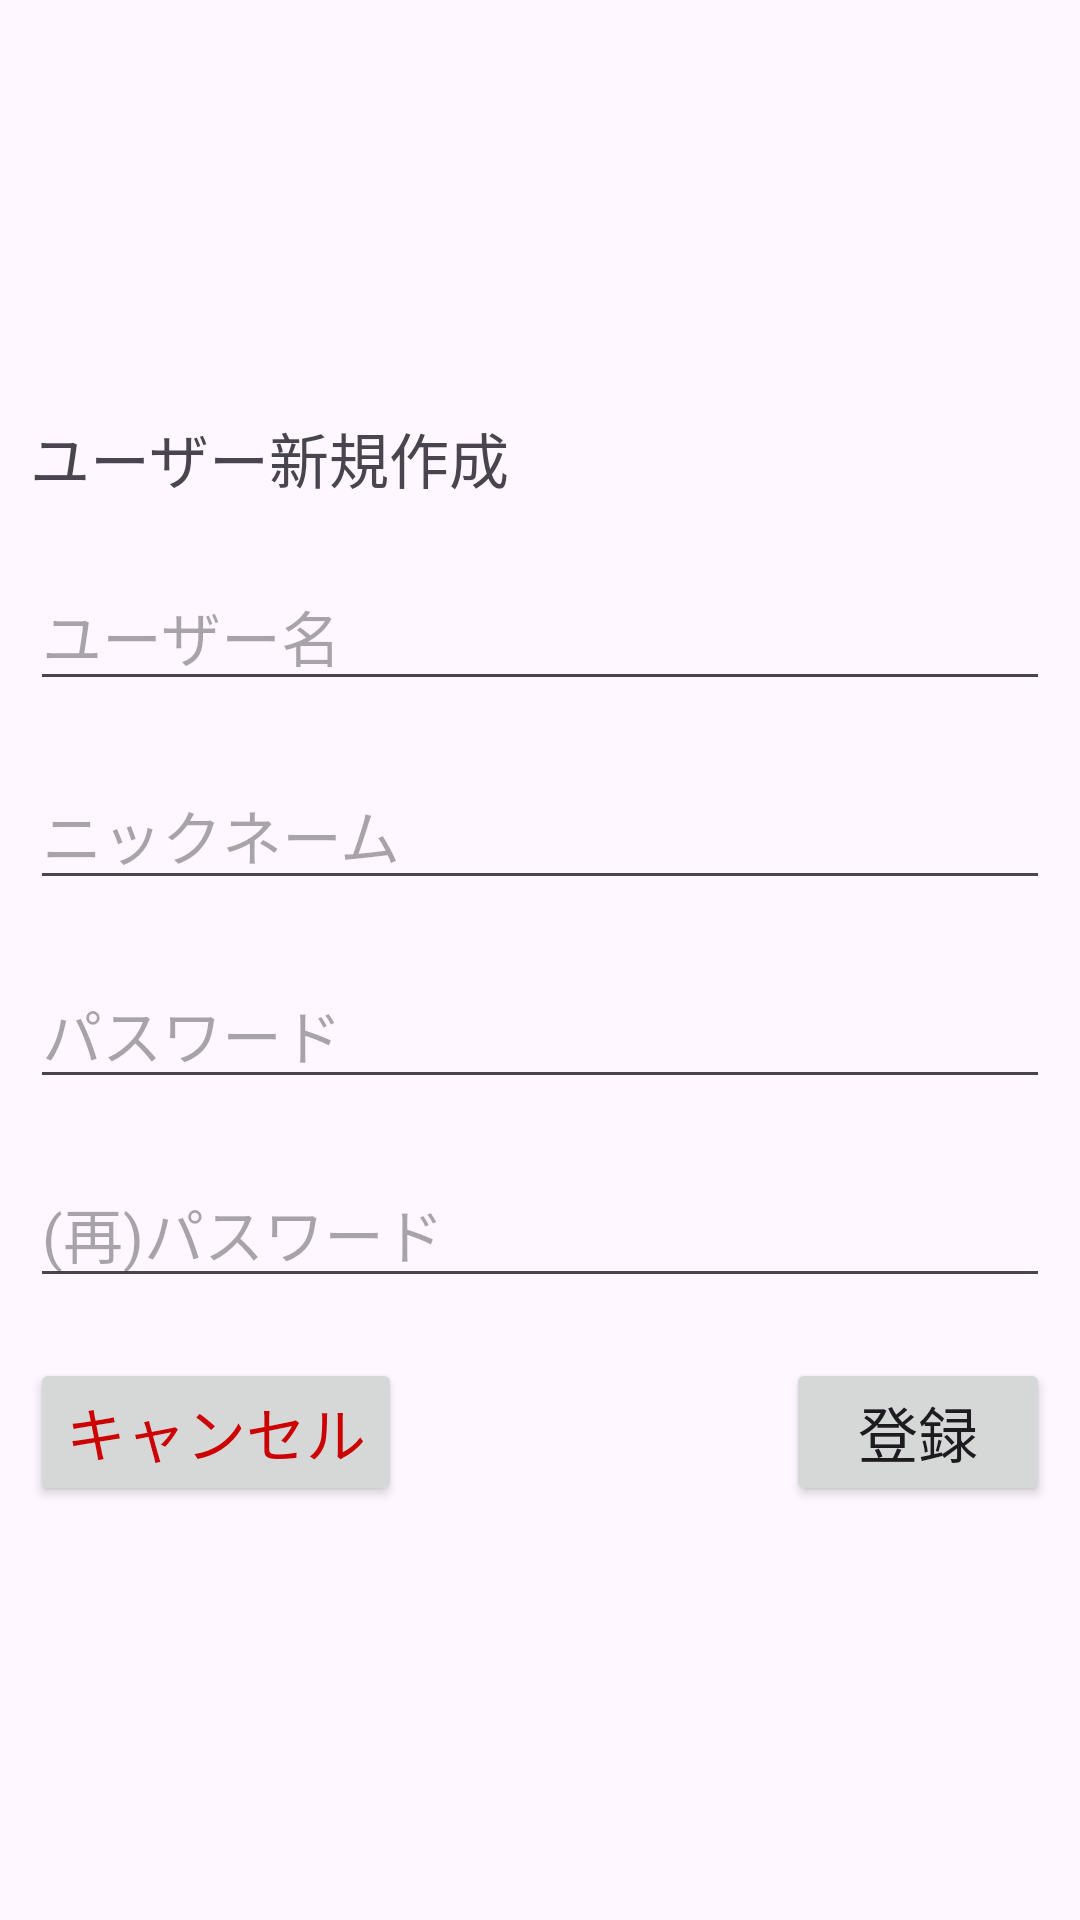

Android layout source for this screen:
<!-- AndroidManifest.xml: application theme Theme.MoneyManagement -->
<!-- res/layout/layout_create_user.xml -->
<?xml version="1.0" encoding="utf-8"?>
<LinearLayout xmlns:android="http://schemas.android.com/apk/res/android"
    android:layout_width="match_parent"
    android:layout_height="match_parent"
    android:gravity="center"
    android:orientation="vertical">

    <TextView
        android:layout_width="wrap_content"
        android:layout_height="wrap_content"
        android:layout_gravity="left"
        android:layout_margin="10dp"
        android:text="ユーザー新規作成" />


    <EditText
        android:id="@+id/usernameEditText"
        android:layout_width="match_parent"
        android:layout_height="wrap_content"
        android:layout_margin="10dp"
        android:hint="ユーザー名"
        android:inputType="text" />

    <EditText
        android:id="@+id/nicknameEditText"
        android:layout_width="match_parent"
        android:layout_height="wrap_content"
        android:layout_margin="10dp"
        android:hint="ニックネーム"
        android:inputType="text" />


    <EditText
        android:id="@+id/passwordEditText"
        android:layout_width="match_parent"
        android:layout_height="wrap_content"
        android:layout_margin="10dp"
        android:hint="パスワード"
        android:inputType="textPassword" />




    <EditText
        android:id="@+id/rePasswordEditText"
        android:layout_width="match_parent"
        android:layout_height="wrap_content"
        android:layout_margin="10dp"
        android:hint="(再)パスワード"
        android:inputType="textPassword" />

    <LinearLayout
        android:layout_width="match_parent"
        android:layout_height="wrap_content">

        <Button
            android:id="@+id/cancelButton"
            android:layout_width="wrap_content"
            android:layout_height="wrap_content"
            android:layout_margin="10dp"
            android:text="キャンセル"
            android:textColor="@android:color/holo_red_dark" />

        <TextView
            android:layout_width="0dp"
            android:layout_height="wrap_content"
            android:layout_weight="1" />

        <Button
            android:id="@+id/submitButton"
            android:layout_width="wrap_content"
            android:layout_height="wrap_content"
            android:layout_margin="10dp"
            android:text="登録" />
    </LinearLayout>
</LinearLayout>
<!-- resources referenced by this layout -->
<resources>
  <style name="Theme.MoneyManagement" parent="Base.Theme.MoneyManagement" />
  <style name="Base.Theme.MoneyManagement" parent="Theme.Material3.DayNight.NoActionBar">
          
          
          <item name="android:textSize">20dp</item>
          <item name="textAllCaps">false</item>
          <item name="colorPrimary">@color/yellow</item>
          <item name="colorPrimaryVariant">@color/yellow</item>
          <item name="colorOnPrimary">@color/black</item>
          <item name="colorSecondary">@color/yellow</item>
          <item name="colorSecondaryVariant">@color/yellow</item>
          <item name="colorOnSecondary">@color/black</item>
          <item name="fontFamily">@font/hannari</item>
      </style>
  <color name="yellow">#ffd900</color>
  <color name="black">#FF000000</color>
</resources>
